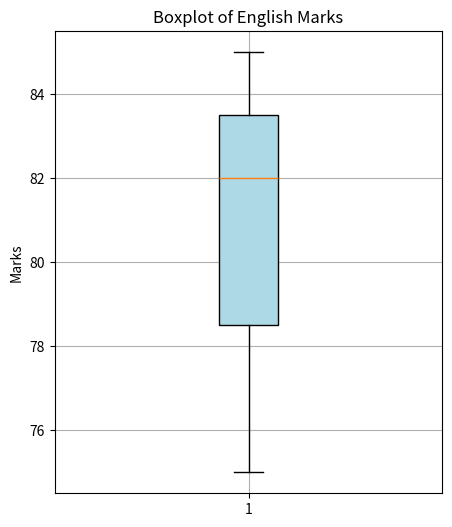

Write the Python code that produced this figure.
import pandas as pd
import matplotlib.pyplot as plt

def Dataload():
    line = "-"*50

    data =[{'Name': 'Amit', 'Math' : 85, 'Science' : 92, 'English' : 75},{'Name': 'Sagar', 'Math' : 90, 'Science' : 88, 'English' : 85},{'Name': 'Pooja', 'Math' : 78, 'Science' : 80, 'English' : 82}]

    df = pd.DataFrame(data)

    print("Loaded data ")
    print(df)

    plt.figure(figsize=(5, 6))
    plt.boxplot(df['English'], patch_artist=True, boxprops=dict(facecolor='lightblue'))
    plt.title('Boxplot of English Marks')
    plt.ylabel('Marks')
    plt.grid(True)
    plt.show()


def main():

    Dataload()

if __name__ == "__main__":
    main()